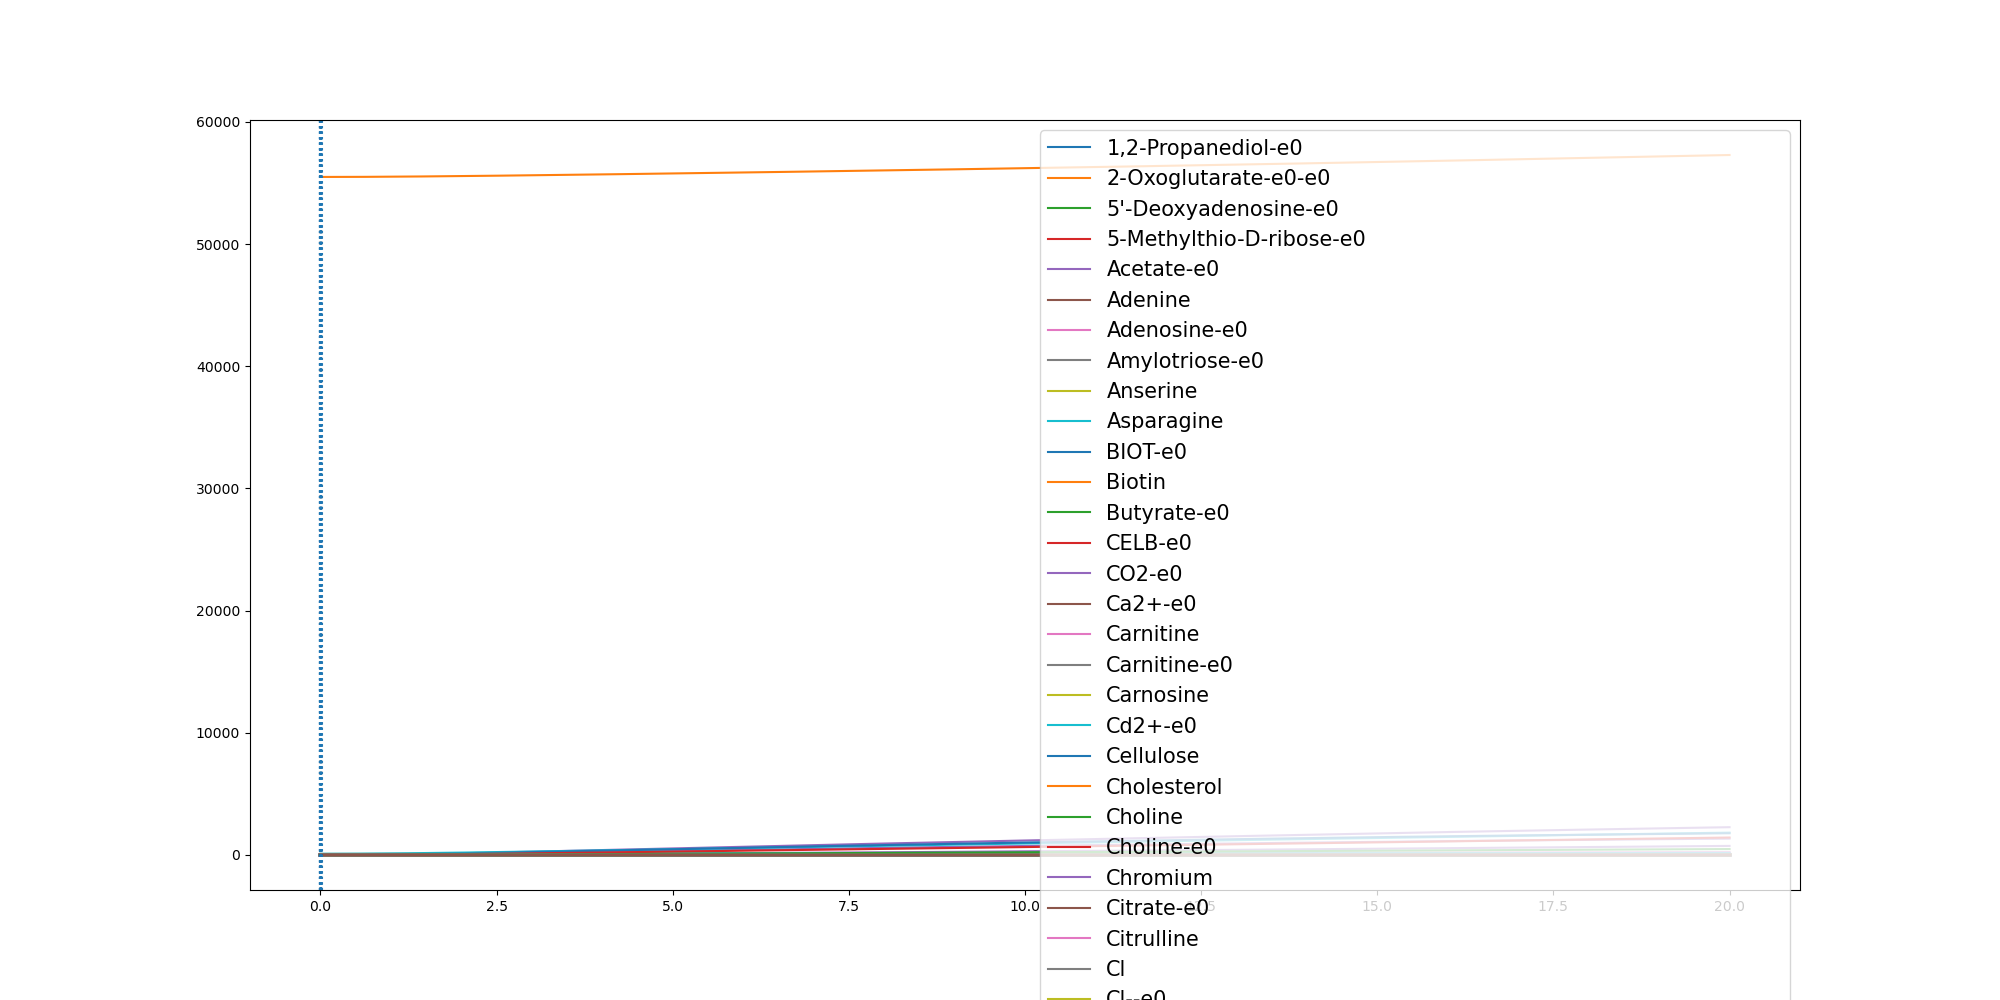

Data behind this chart, as committed beside it:
	0.0	9.991443067300677e-07	1.235876028324364e-05	3.6597670802015153e-05	0.0005178818520457063	0.0005931358860326231	0.0006563662760544956	0.0008582950053110282	0.0008585805824470423	0.0008705082803601371	0.0010015458884904914	0.0012073774017706802	0.001423803178756869	0.0015075159252109925	0.0020372202366657297	0.0021962980113581694	0.0028922140229421904	0.0032333762095908053	0.0032350351761705185	0.0033237068711036107	0.0034700742664229532	0.003982205683494805	0.00502921541091739
(CH3)3NO-e0	0.0	0.0	0.0	0.0	0.0	0.0	0.0	0.0	0.0	0.0	0.0	0.0	0.0	0.0	0.0	0.0	0.0	0.0	0.0	0.0	0.0	0.0	0.0
(R)-1,2-Propanediol-e0	0.0	0.0	0.0	0.0	0.0	0.0	0.0	0.0	0.0	0.0	0.0	0.0	0.0	0.0	0.0	0.0	0.0	0.0	0.0	0.0	0.0	0.0	0.0
1,2-Propanediol-e0	0.0	0.0	0.0	0.0	0.0	0.0	0.0	0.0	0.0	0.0	0.0	0.0	0.0	0.0	0.0	0.0	0.0	0.0	0.0	0.0	0.0	0.0	0.0
1,3-Propanediol-e0	0.0	0.0	0.0	0.0	0.0	0.0	0.0	0.0	0.0	0.0	0.0	0.0	0.0	0.0	0.0	0.0	0.0	0.0	0.0	0.0	0.0	0.0	0.0
1,4-beta-D-Xylan-e0	0.0	0.0	0.0	0.0	0.0	0.0	0.0	0.0	0.0	0.0	0.0	0.0	0.0	0.0	0.0	0.0	0.0	0.0	0.0	0.0	0.0	0.0	0.0
2-Fucosyllactose-e0	0.0	0.0	0.0	0.0	0.0	0.0	0.0	0.0	0.0	0.0	0.0	0.0	0.0	0.0	0.0	0.0	0.0	0.0	0.0	0.0	0.0	0.0	0.0
2-Oxoglutarate-e0	0.0	0.0	0.0	0.0	0.0	0.0	0.0	0.0	0.0	0.0	0.0	0.0	0.0	0.0	0.0	0.0	0.0	0.0	0.0	0.0	0.0	0.0	0.0
2-Oxoglutarate-e0-e0	0.0	0.0	0.0	1e-07	2.1e-06	2.4e-06	2.7e-06	3.5e-06	3.5e-06	3.5e-06	4e-06	4.9e-06	5.7e-06	6.1e-06	8.2e-06	8.9e-06	1.17e-05	1.3e-05	1.3e-05	1.34e-05	1.4e-05	1.61e-05	2.03e-05
2-keto-3-deoxygluconate-e0-e0	0.0	0.0	0.0	0.0	0.0	0.0	0.0	0.0	0.0	0.0	0.0	0.0	0.0	0.0	0.0	0.0	0.0	0.0	0.0	0.0	0.0	0.0	0.0
3-dehydrocholate-e0	0.0	0.0	0.0	0.0	0.0	0.0	0.0	0.0	0.0	0.0	0.0	0.0	0.0	0.0	0.0	0.0	0.0	0.0	0.0	0.0	0.0	0.0	0.0
3alpha,12alpha-Dihydroxy-7-oxo-5beta-cho…	0.0	0.0	0.0	0.0	0.0	0.0	0.0	0.0	0.0	0.0	0.0	0.0	0.0	0.0	0.0	0.0	0.0	0.0	0.0	0.0	0.0	0.0	0.0
3alpha,7alpha-Dihydroxy-12-oxo-5beta-cho…	0.0	0.0	0.0	0.0	0.0	0.0	0.0	0.0	0.0	0.0	0.0	0.0	0.0	0.0	0.0	0.0	0.0	0.0	0.0	0.0	0.0	0.0	0.0
3alpha-hydroxy-7-oxo-5beta-cholan-24-oat…	0.0	0.0	0.0	0.0	0.0	0.0	0.0	0.0	0.0	0.0	0.0	0.0	0.0	0.0	0.0	0.0	0.0	0.0	0.0	0.0	0.0	0.0	0.0
4-Hydroxyphenylacetate-e0	0.0	0.0	0.0	0.0	0.0	0.0	0.0	0.0	0.0	0.0	0.0	0.0	0.0	0.0	0.0	0.0	0.0	0.0	0.0	0.0	0.0	0.0	0.0
5'-Deoxyadenosine-e0	0.0	0.0	0.0	1e-07	1e-06	1.2e-06	1.3e-06	1.7e-06	1.7e-06	1.7e-06	2e-06	2.4e-06	2.8e-06	3e-06	4e-06	4.4e-06	5.7e-06	6.4e-06	6.4e-06	6.6e-06	6.9e-06	7.9e-06	1e-05
5-Methylthio-D-ribose-e0	0.0	0.0	0.0	0.0	3e-07	3e-07	4e-07	5e-07	5e-07	5e-07	6e-07	7e-07	8e-07	9e-07	1.2e-06	1.2e-06	1.6e-06	1.8e-06	1.8e-06	1.9e-06	2e-06	2.3e-06	2.9e-06
ACTN-e0	0.0	0.0	0.0	0.0	0.0	0.0	0.0	0.0	0.0	0.0	0.0	0.0	0.0	0.0	0.0	0.0	0.0	0.0	0.0	0.0	0.0	0.0	0.0
Acetaldehyde-e0	0.0	0.0	0.0	0.0	0.0	0.0	0.0	0.0	0.0	0.0	0.0	0.0	0.0	0.0	0.0	0.0	0.0	0.0	0.0	0.0	0.0	0.0	0.0
Acetate-e0	0.0	3.3e-06	4.13e-05	0.0001223	0.001731	0.001983	0.002194	0.002871	0.002872	0.002912	0.003351	0.004042	0.004771	0.005054	0.006857	0.007403	0.009828	0.01104	0.01104	0.01136	0.01189	0.01374	0.01763
Acetone-e0	0.0	0.0	0.0	0.0	0.0	0.0	0.0	0.0	0.0	0.0	0.0	0.0	0.0	0.0	0.0	0.0	0.0	0.0	0.0	0.0	0.0	0.0	0.0
Adenine	0.3271	0.3271	0.3271	0.3271	0.3271	0.3271	0.3271	0.3271	0.3271	0.3271	0.3271	0.3271	0.3271	0.3271	0.3271	0.3271	0.3271	0.3271	0.3271	0.3271	0.3271	0.3271	0.3271
Adenosine-e0	0.0	0.0	0.0	0.0	0.0	0.0	0.0	0.0	0.0	0.0	1e-07	1e-07	1e-07	1e-07	1e-07	1e-07	2e-07	2e-07	2e-07	2e-07	2e-07	2e-07	3e-07
Adenosine-e0-e0	0.0	0.0	0.0	0.0	0.0	0.0	0.0	0.0	0.0	0.0	0.0	0.0	0.0	0.0	0.0	0.0	0.0	0.0	0.0	0.0	0.0	0.0	0.0
Agmatine-e0	0.0	0.0	0.0	0.0	0.0	0.0	0.0	0.0	0.0	0.0	0.0	0.0	0.0	0.0	0.0	0.0	0.0	0.0	0.0	0.0	0.0	0.0	0.0
Allantoin-e0	0.0	0.0	0.0	0.0	0.0	0.0	0.0	0.0	0.0	0.0	0.0	0.0	0.0	0.0	0.0	0.0	0.0	0.0	0.0	0.0	0.0	0.0	0.0
Amylotriose-e0	0.0	0.0	0.0	0.0	0.0	0.0	0.0	0.0	0.0	0.0	0.0	0.0	0.0	0.0	0.0	0.0	0.0	0.0	0.0	0.0	0.0	0.0	0.0
Amylotriose-e0-e0	0.0	0.0	0.0	0.0	0.0	0.0	0.0	0.0	0.0	0.0	0.0	0.0	0.0	0.0	0.0	0.0	0.0	0.0	0.0	0.0	0.0	0.0	0.0
Anserine	0.0001	0.0001	0.0001	0.0001	0.0001	0.0001	0.0001	0.0001	0.0001	0.0001	0.0001	0.0001	0.0001	0.0001	0.0001	0.0001	0.0001	0.0001	0.0001	0.0001	0.0001	0.0001	0.0001
Arsenate	0.0	0.0	0.0	0.0	0.0	0.0	0.0	0.0	0.0	0.0	0.0	0.0	0.0	0.0	0.0	0.0	0.0	0.0	0.0	0.0	0.0	0.0	0.0
Arsenate-e0	0.0	0.0	0.0	0.0	0.0	0.0	0.0	0.0	0.0	0.0	0.0	0.0	0.0	0.0	0.0	0.0	0.0	0.0	0.0	0.0	0.0	0.0	0.0
Arsenite-e0	0.0	0.0	0.0	0.0	0.0	0.0	0.0	0.0	0.0	0.0	0.0	0.0	0.0	0.0	0.0	0.0	0.0	0.0	0.0	0.0	0.0	0.0	0.0
Asparagine	0.5116	0.5116	0.5116	0.5116	0.5116	0.5115	0.5115	0.5115	0.5115	0.5115	0.5115	0.5115	0.5115	0.5115	0.5115	0.5115	0.5115	0.5115	0.5115	0.5115	0.5115	0.5115	0.5115
BDOH-e0	0.0	0.0	0.0	0.0	0.0	0.0	0.0	0.0	0.0	0.0	0.0	0.0	0.0	0.0	0.0	0.0	0.0	0.0	0.0	0.0	0.0	0.0	0.0
BET-e0	0.0	0.0	0.0	0.0	0.0	0.0	0.0	0.0	0.0	0.0	0.0	0.0	0.0	0.0	0.0	0.0	0.0	0.0	0.0	0.0	0.0	0.0	0.0
BIOT-e0	2.74e-05	2.74e-05	2.74e-05	2.74e-05	2.74e-05	2.74e-05	2.74e-05	2.74e-05	2.74e-05	2.74e-05	2.74e-05	2.74e-05	2.74e-05	2.74e-05	2.74e-05	2.74e-05	2.74e-05	2.74e-05	2.74e-05	2.74e-05	2.74e-05	2.74e-05	2.74e-05
Benzoate-e0	0.0	0.0	0.0	0.0	0.0	0.0	0.0	0.0	0.0	0.0	0.0	0.0	0.0	0.0	0.0	0.0	0.0	0.0	0.0	0.0	0.0	0.0	0.0
Betaine	0.0	0.0	0.0	0.0	0.0	0.0	0.0	0.0	0.0	0.0	0.0	0.0	0.0	0.0	0.0	0.0	0.0	0.0	0.0	0.0	0.0	0.0	0.0
Biotin	2.74e-05	2.74e-05	2.74e-05	2.74e-05	2.74e-05	2.74e-05	2.74e-05	2.74e-05	2.74e-05	2.74e-05	2.74e-05	2.74e-05	2.74e-05	2.74e-05	2.74e-05	2.74e-05	2.74e-05	2.74e-05	2.74e-05	2.74e-05	2.74e-05	2.74e-05	2.74e-05
Butyrate-e0	0.0	0.0	4e-07	1.2e-06	1.7e-05	1.94e-05	2.15e-05	2.81e-05	2.81e-05	2.85e-05	3.28e-05	3.96e-05	4.67e-05	4.94e-05	6.68e-05	7.22e-05	0.0001021	0.0001202	0.0001203	0.0001254	0.0001342	0.0001682	0.0002541
CELB-e0	0.0	0.0	0.0	0.0	0.0	0.0	0.0	0.0	0.0	0.0	0.0	0.0	0.0	0.0	0.0	0.0	0.0	0.0	0.0	0.0	0.0	0.0	0.0
CELB-e0-e0	0.0	0.0	0.0	0.0	0.0	0.0	0.0	0.0	0.0	0.0	0.0	0.0	0.0	0.0	0.0	0.0	0.0	0.0	0.0	0.0	0.0	0.0	0.0
CO-e0	0.0	0.0	0.0	0.0	0.0	0.0	0.0	0.0	0.0	0.0	0.0	0.0	0.0	0.0	0.0	0.0	0.0	0.0	0.0	0.0	0.0	0.0	0.0
CO2-e0	0.0	3.3e-06	4.04e-05	0.0001196	0.001697	0.001945	0.002152	0.002818	0.002819	0.002858	0.003292	0.003977	0.004701	0.004982	0.006781	0.007328	0.009765	0.011	0.011	0.01133	0.01187	0.01379	0.01785
Ca2+-e0	0.8715	0.8715	0.8715	0.8715	0.8715	0.8715	0.8715	0.8715	0.8715	0.8715	0.8715	0.8715	0.8715	0.8715	0.8715	0.8715	0.8715	0.8715	0.8715	0.8715	0.8715	0.8715	0.8715
Carnitine	4.591	4.591	4.591	4.591	4.591	4.591	4.591	4.591	4.591	4.591	4.591	4.591	4.591	4.591	4.591	4.591	4.591	4.591	4.591	4.591	4.591	4.591	4.591
Carnitine-e0	4.591	4.591	4.591	4.591	4.591	4.591	4.591	4.591	4.591	4.591	4.591	4.591	4.591	4.591	4.591	4.591	4.591	4.591	4.591	4.591	4.591	4.591	4.591
Carnosine	8.177	8.177	8.177	8.177	8.177	8.177	8.177	8.177	8.177	8.177	8.177	8.177	8.177	8.177	8.177	8.177	8.177	8.177	8.177	8.177	8.177	8.177	8.177
Cd2+-e0	6.67e-05	6.67e-05	6.67e-05	6.67e-05	6.67e-05	6.67e-05	6.67e-05	6.67e-05	6.67e-05	6.67e-05	6.67e-05	6.67e-05	6.67e-05	6.67e-05	6.67e-05	6.67e-05	6.67e-05	6.67e-05	6.67e-05	6.67e-05	6.67e-05	6.67e-05	6.67e-05
Cellulose	0.7503	0.7503	0.7503	0.7503	0.7503	0.7503	0.7503	0.7503	0.7503	0.7503	0.7503	0.7503	0.7503	0.7503	0.7503	0.7503	0.7503	0.7503	0.7503	0.7503	0.7503	0.7503	0.7503
Chenodiol-e0	0.0	0.0	0.0	0.0	0.0	0.0	0.0	0.0	0.0	0.0	0.0	0.0	0.0	0.0	0.0	0.0	0.0	0.0	0.0	0.0	0.0	0.0	0.0
Chenodiol-e0-e0	0.0	0.0	0.0	0.0	0.0	0.0	0.0	0.0	0.0	0.0	0.0	0.0	0.0	0.0	0.0	0.0	0.0	0.0	0.0	0.0	0.0	0.0	0.0
Cholate-e0	0.0	0.0	0.0	0.0	0.0	0.0	0.0	0.0	0.0	0.0	0.0	0.0	0.0	0.0	0.0	0.0	0.0	0.0	0.0	0.0	0.0	0.0	0.0
Cholesterol	0.0003	0.0003	0.0003	0.0003	0.0003	0.0003	0.0003	0.0003	0.0003	0.0003	0.0003	0.0003	0.0003	0.0003	0.0003	0.0003	0.0003	0.0003	0.0003	0.0003	0.0003	0.0003	0.0003
Choline	0.03205	0.03205	0.03205	0.03205	0.03205	0.03205	0.03205	0.03205	0.03205	0.03205	0.03205	0.03205	0.03205	0.03205	0.03205	0.03205	0.03205	0.03205	0.03205	0.03205	0.03205	0.03205	0.03205
Choline-e0	0.03205	0.03205	0.03205	0.03205	0.03205	0.03205	0.03205	0.03205	0.03205	0.03205	0.03205	0.03205	0.03205	0.03205	0.03205	0.03205	0.03205	0.03205	0.03205	0.03205	0.03205	0.03205	0.03205
Chromium	0.0005932	0.0005932	0.0005932	0.0005932	0.0005932	0.0005932	0.0005932	0.0005932	0.0005932	0.0005932	0.0005932	0.0005932	0.0005932	0.0005932	0.0005932	0.0005932	0.0005932	0.0005932	0.0005932	0.0005932	0.0005932	0.0005932	0.0005932
Citrate-e0	0.0	0.0	0.0	0.0	0.0	0.0	0.0	0.0	0.0	0.0	0.0	0.0	0.0	0.0	0.0	0.0	0.0	0.0	0.0	0.0	0.0	0.0	0.0
Citrulline	0.4224	0.4224	0.4224	0.4224	0.4224	0.4224	0.4224	0.4224	0.4224	0.4224	0.4224	0.4224	0.4224	0.4224	0.4224	0.4224	0.4224	0.4224	0.4224	0.4224	0.4224	0.4224	0.4224
Cl	11.84	11.84	11.84	11.84	11.84	11.84	11.84	11.84	11.84	11.84	11.84	11.84	11.84	11.84	11.84	11.84	11.84	11.84	11.84	11.84	11.84	11.84	11.84
Cl--e0	11.84	11.84	11.84	11.84	11.84	11.84	11.84	11.84	11.84	11.84	11.84	11.84	11.84	11.84	11.84	11.84	11.84	11.84	11.84	11.84	11.84	11.84	11.84
... 270 more rows
